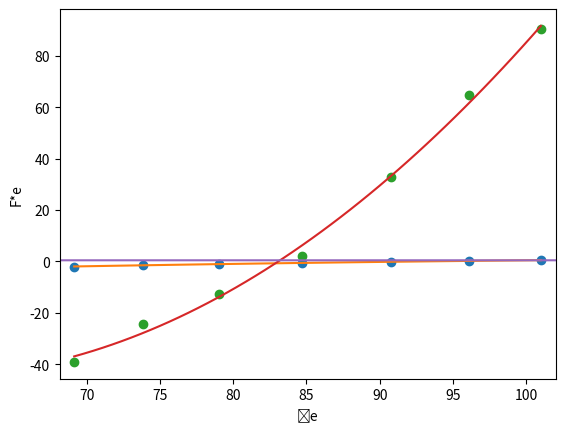

Write the Python code that produced this figure.
import math as m
import pandas as pd
import matplotlib.pyplot as plt
import numpy as np
# stationary measurement series 1
#mass of the observers in kg
p1=102
p2=80
o_1L=74
o_1R=80
o_2L=81
o_2R=91
o_3L=71
o_3R=99
co_ord=183
M_pass=[p1,p2,o_1L,o_1R,o_2L,o_2R,o_3L,o_3R,co_ord]
fuel=2561*0.453592
aircraft=9165*0.453592
aircraft_pounds=aircraft/0.453592
g=9.80665
L=-0.0065  #k/m
R=287.05
y=1.4
rho0=1.225  #kg/m3
s=30   #m2
b=15.911  #m
#finding the  pressure
P0=101325 #pa
T0=288.15 #K
A=b**2/s
W_s=60500   #from append b in Newton
Mass_Pass_tot_pound=(p1+p2+co_ord+o_1L+o_1R+o_2L+o_2R+o_3L+o_3R)/0.453592
Lift=(p1+p2+co_ord+o_1L+o_1R+o_2L+o_2R+o_3L+o_3R+fuel+aircraft)*g
h_p=[9000,9000,9000,9010,9030,9080]  #input heights in feet
V_c=[250,225,187,161,133,114]    # input speeds
T_m=[8.5,6.1,3.2,2.8,1.5,0.5]
f_u=[433,472,530,553,582,613]
L_Thr=[3440.3,2920.46,2106.24,1926.26,1510.33,1983.92]
R_Thr=[3780.36,3241.28,2458.8,2189.41,1923.65,2312.05]
alph=[1.4,2.0,3.4,4.9,7.7,10.6]
de=[-0.6,-1.0,-1.5,-2.0,-0.2,0.2,0.5,-0.5,-1.1]
Tot_Thr2=[5864.64,6135.92,6380.2,6662.9,6262.55,6311.75,6613.49]
h_p2=[8090,8430,8640,9000,8310,7990,7480,8470,8560]
V_c2=[161,150,140,131,172,182,191,162,162]    # input speeds
T_m2=[3.2,2.2,1.5,0.8,3.5,4.2,2.2,2.8,3.0]
f_u2=[680,719,733,754,774,794,835,887,918]   #last 2 values for find Cn
Tot_Thr_s2=[2848.48,2976.46,3091.32,3209.14,2768.16,2659.54,2572.3] #there is an input that needs to be changed in line 242
Fe_ref2=[2,-12,-23,-37,31,61,85] #Fe ref2 in N
alpha2=[5.0,5.8,6.7,7.7,4.2,3.6,3.2] #Alpha ref2 in deg
de2=[-0.6,-1.0,-1.5,-2.0,-0.2,0.2,0.5]    #de ref2 in deg
LEMAC=261.56
MAC=80.98
Time=[0,1157,1297,1426,1564,1787,1920,2239,2351,2484,2576,2741,2840,2920,3062,3166]
# input at line 250 needs to be updated if the delta xcg changes. This delta cg is computed at the end of the code
P=[]
for i in h_p:
     hp = i * 0.3048
     z = (-g / (L * R))
     P=P+([P0*(1+(L*hp/T0))**z])


# finding mach number
#to make the equation easier its broken down into smaller equations
#v1=2/(y-1)
#v2=((y-1)*rho0)/(2*y*P0)
#v3=y/(y-1)
M=[]
for i in range(0,6):
    V_c[i]=V_c[i]*0.51444
    V_temp=V_c[i]**2   #speed square
    c1=(y-1)/(2*y)
    c2=rho0/P0
    step_1=(1+c1*c2*V_temp)
    c3=y/(y-1)
    step_2=step_1**c3
    step_3=step_2-1
    c4=P0/P[i]
    step_4=c4*step_3
    step_5=step_4+1
    c5=(y-1)/y
    step_6=step_5**c5
    step_7=step_6-1
    c6=2/(y-1)
    step_8=c6*step_7
    M=M+[step_8**0.5]
    #v2=(v2*(V_c[i])**2+1)**v3-1
    #v4=((P0/P[i])*v2+1)**v3
    #v5=v1*(v4-1)
    #M=M+[v5**0.5]


#C_L=L/(0.5*rho*v**2*s)

#temperature correction
T=[]
for i in range(0,6):
    T_m[i]=T_m[i]+273.15
    T=T+[T_m[i]/(1+(y-1)/2*M[i]**2)]

#calculating speed of sound
a=[]
for i in range(0,6):
    a=a+[(y*R*T[i])**0.5]

#calculating true airspeed
vt=[]
for i in range(0,6):
    vt=vt+[M[i]*a[i]]
#calculating rho using perfect gas law
rho=[]
for i in range(0,6):
    rho=rho+[P[i]/(R*T[i])]

#calculating equivalent airspeed
v_eq=[]
for i in range(0,6):
    v_eq=v_eq+[vt[i]*((rho[i]/rho0)**0.5)]

# calculating Cl
c_l=[]
Lift_req=[]
for i in range(0,6):
    f_u[i]=f_u[i]*4.44822     # converting to nootuns
    Lift_1=Lift
    Lift_1=Lift-f_u[i]
    Lift_req=Lift_req+[Lift_1]
    c_l=c_l+[Lift_1/(0.5*rho0*v_eq[i]**2*s)]

 #calculating Cd
Tot_Thr=[]
c_d=[]
for i in range(0,6):
    Tot_Thr=Tot_Thr+[L_Thr[i]+R_Thr[i]]
    c_d=c_d+[Tot_Thr[i]/(0.5*rho0*v_eq[i]**2*s)]

c_lsqr=[]
for i in range(0,6):
    c_lsqr=c_lsqr+[c_l[i]**2]

e=(c_lsqr[-1]-c_lsqr[0])/(c_d[-1]-c_d[0])*(1/(m.pi*A))  #e
m=(1/(m.pi*A*e))
cd_0=c_d[0]-m*c_lsqr[0]     #cd_0
print("e=",e)
print("cdo",cd_0)
alph_rad=[]
for i in range(0,6):
    alph_rad=alph_rad+[alph[i]*3.14/180]
#print(alph_rad)

cl_alpha=(c_l[-1]-c_l[0])/(alph_rad[-1]-alph_rad[0])
#g=np.polyfit(alph_rad,c_l,1)
#g1=np.poly1d(g)
print("cl_alpha",cl_alpha)

print("cd-cl stuff")
q=np.polyfit(c_d,c_l,2)
f=np.poly1d(q)
c_d_plot=np.array(c_d)
c_d_plot=np.sort(c_d_plot)    # for linspace
c_l_plot=np.array(c_l)
c_l_plot=np.sort(c_l_plot)
x_new = np.linspace(c_d_plot[0], c_d_plot[-1])
y_new = f(x_new)
print("c_d_plot", c_d_plot)
print("c_l_plot",c_l_plot)
print("x_new",x_new)
print("y_new",y_new)
print("end of cd-cl stuff")

q=np.polyfit(alph_rad,c_l,1)
c_l_alpha=q[0]
f=np.poly1d(q)
c_d_plot=np.array(alph_rad)
c_d_plot=np.sort(c_d_plot)    # for linspace
c_l_plot=np.array(c_l)
c_l_plot=np.sort(c_l_plot)
x_new = np.linspace(c_d_plot[0], c_d_plot[-1])
y_new = f(x_new)
print("stuff for cl-alpha")
print("alpha_plot", c_d_plot)
print("c_l_plot",c_l_plot)
print("x_new",x_new)
print("y_new",y_new)
print("end of alpha-cl stuff")
#v_tilda=np.array(v_tilda)
#v_tilda=np.sort(v_tilda)    # for linspace
#Fe_air_eff=np.array(Fe_air_eff)
#Fe_air_eff=np.sort(Fe_air_eff)
#x_new = np.linspace(v_tilda[0], v_tilda[-1])
#y_new = f(x_new)
#plt.plot(v_tilda,Fe_air_eff,'o', x_new, y_new)
#plt.xlim([v_tilda[0]-1, v_tilda[-1] + 1 ])
#print(cl_alpha)
#plt.plot(c_lsqr,c_d)
#plt.scatter(alph_rad,c_l)
#plt.plot(alph,c_d)
#plt.show()

#  stationary measurement series 2
#  stationary measurement series 2
#  stationary measurement series 2
#  stationary measurement series 2
cm_tc=-0.0064
mfs=0.048  #kg/s
d_eng=0.686
chrd=2.0569
P2=[]
for i in h_p2:
     hp = i * 0.3048
     z = (-g / (L * R))
     P2=P2+([P0*(1+(L*hp/T0))**z])

M2=[]
for i in range(0,9):
    V_c2[i]=V_c2[i]*0.51444
    V_temp=V_c2[i]**2   #speed square
    c1=(y-1)/(2*y)
    c2=rho0/P0
    step_1=(1+c1*c2*V_temp)
    c3=y/(y-1)
    step_2=step_1**c3
    step_3=step_2-1
    c4=P0/P2[i]
    step_4=c4*step_3
    step_5=step_4+1
    c5=(y-1)/y
    step_6=step_5**c5
    step_7=step_6-1
    c6=2/(y-1)
    step_8=c6*step_7
    M2=M2+[step_8**0.5]


T2=[]
for i in range(0,9):
    T_m2[i]=T_m2[i]+273.15
    T2=T2+[T_m2[i]/(1+(y-1)/2*M2[i]**2)]

a2=[]
for i in range(0,9):
    a2=a2+[(y*R*T2[i])**0.5]

#calculating true airspeed
vt2=[]
for i in range(0,9):
    vt2=vt2+[M2[i]*a2[i]]
#calculating rho using perfect gas law
rho2=[]
for i in range(0,9):
    rho2=rho2+[P2[i]/(R*T2[i])]

#calculating equivalent airspeed
v_eq2=[]
for i in range(0,9):
    v_eq2=v_eq2+[vt2[i]*((rho2[i]/rho0)**0.5)]
# calculating Cl2
c_l2=[]
Lift_req2=[]
for i in range(0,9):
    f_u2[i]=f_u2[i]*4.44822     # converting to nootuns
    Lift_1=Lift
    Lift_1=Lift-f_u2[i]
    Lift_req2=Lift_req2+[Lift_1]
    c_l2=c_l2+[Lift_1/(0.5*rho0*v_eq2[i]**2*s)]
#print(Lift_req,Lift_req2)

v_tilda=[]
for i in range(0,7):
    v_tilda=v_tilda+[v_eq2[i]*(W_s/Lift_req2[i])**0.5]    #input for the graph

#print(v_tilda)
#print(v_eq2,a2,rho2,vt2)

TC2=[]
Tcs2=[]
for i in range(0,7):
    TC2=TC2+[2*Tot_Thr2[i]/(rho2[i]*(vt2[i]**2)*d_eng**2)]
    Tcs2 = Tcs2 + [2 * Tot_Thr_s2[i] / (rho2[i] * (vt2[i] ** 2) * d_eng ** 2)]
deg_rad=3.14/180
de1=(de[-1]-de[-2])*deg_rad
delta_xcg2=(-2.696)*0.0254   #metres
cn2=c_l2[-1]
cm_delta2=-1/(de1)*cn2*(delta_xcg2/chrd)
print("cm_delta",cm_delta2)

de_str2=[]
for i in range(0,7):
    de_str2=de_str2+[de[i]-1/cm_delta2*cm_tc*(Tcs2[i]-TC2[i])]

#print(de_str2)
#print(v_tilda)
q1=np.polyfit(v_tilda,de_str2,2)
f1=np.poly1d(q1)
v_tilda1=np.array(v_tilda)
v_tilda1=np.sort(v_tilda1)    # for linspace sorted in ascending order, for this graph v_tilda is called v_tilda1
de_str2=np.array(de_str2)
de_str2=np.sort(de_str2)
#print(de_str2)
x_new1 = np.linspace(v_tilda1[0], v_tilda1[-1])
y_new1 = f1(x_new1)
plt.plot(v_tilda1,de_str2,'o', x_new1, y_new1)
#plt.xlim([v_tilda[0]-1, v_tilda[-1] + 1 ])
plt.xlabel("ṽe")
plt.ylabel("δ*e")

#plt.scatter(v_tilda1,de_str2)
plt.gca().invert_yaxis()
plt.show()



slope_de_dalpha=(min(de2)-max(de2))/(max(alpha2)-min(alpha2))
#print(slope_de_dalpha)
cm_alpha2=-slope_de_dalpha*cm_delta2
Lift_req2=Lift_req2[0:-2]     # because the last 2 values where for finding Cn
Fe_air_eff=[]
for i in range (0,7):
    Fe_air_eff= Fe_air_eff+[Fe_ref2[i]*W_s/Lift_req2[i]]
print("cm_alpha",cm_alpha2)
#plt.scatter(alpha2,de2)
#plt.show()
#plt.scatter(v_tilda,Fe_air_eff)
plt.gca().invert_yaxis()
q=np.polyfit(v_tilda,Fe_air_eff,2)
f=np.poly1d(q)
v_tilda=np.array(v_tilda)
v_tilda=np.sort(v_tilda)    # for linspace
Fe_air_eff=np.array(Fe_air_eff)
Fe_air_eff=np.sort(Fe_air_eff)
x_new = np.linspace(v_tilda[0], v_tilda[-1])
y_new = f(x_new)
plt.plot(v_tilda,Fe_air_eff,'o', x_new, y_new)
plt.xlim([v_tilda[0]-1, v_tilda[-1] + 1 ])
plt.xlabel("ṽe")
plt.ylabel("F*e")
plt.show()

##### finding mass balance #####
inch_metre=0.0254
pound_to_kg=0.453592
kg_to_pound=2.20462
#xcg of aircraft BEM
#using data from Mass and Balance report on BS
#2672953.5
#67874.26553958168
xcg_BEM=291.65 #inches
#xcg_BEM_tot=2672953.5
#xcg_BEM_tot_metre=xcg_BEM_tot*inch_metre*pound_to_kg
#xcg of pilots,co-ordinater and students in inches
xcg_p1=131
xcg_p2=131
xcg_o1L=214
xcg_o1R=214
xcg_o2L=251
xcg_o2R=251
xcg_o3L=288
xcg_o3R=288
xcg_cord=170
xcg_pass=[xcg_p1,xcg_p2,xcg_o1L,xcg_o1R,xcg_o2L,xcg_o2R,xcg_o3L,xcg_o3R,xcg_cord]
xcg_pass_tot=0
M1=0
#xcg for both cases 1)normal 2)when o3 moves to 131 (cockpit)
Mass_pass_pound=[]
for i in range(0,9):
    Mass_pass_pound =Mass_pass_pound+[M_pass[i]*kg_to_pound]
    xcg_pass_tot=(M1*xcg_pass_tot+Mass_pass_pound[i]*xcg_pass[i])/(M1+Mass_pass_pound[i])  #inches for case 1
    M1=M1+Mass_pass_pound[i]
    #print(xcg_pass_tot)
mzfw=aircraft_pounds+Mass_Pass_tot_pound
M_123=M1-(o_3L*kg_to_pound)
xcg_pass_tot2=((xcg_pass_tot*M1)-(288*o_3R*kg_to_pound))/(M_123)  #change this line
xcg_pass_tot2=((xcg_pass_tot2*M_123)+(131*o_3R*kg_to_pound))/(M1)  #case 2 xcg
xcg_zfw=((M1*xcg_pass_tot)+(xcg_BEM*aircraft_pounds))/(aircraft_pounds+M1)
xcg_zfw2=((M1*xcg_pass_tot2)+(xcg_BEM*aircraft_pounds))/(aircraft_pounds+M1)
print(xcg_zfw2,xcg_zfw)
#print(xcg_zfw)
#print(xcg_pass_tot)
#xcg of aircraft fuel
f_u_totl=f_u+f_u2
fuel_left=[fuel]
for i in range(len(f_u_totl)):
    f_u_totl[i]=f_u_totl[i]/g    #converting back from newtons to kg
    fuel_left=fuel_left+[fuel-f_u_totl[i]] #in kg

fuel_left_pounds=[]             #for mass balance form
for i in range(len(fuel_left)):
    fuel_left_pounds=fuel_left_pounds+[fuel_left[i]*kg_to_pound]

moment_pounds=[298.16,591.18,879.08,1165.42,1448.40,1732.53,2014.80,2298.84,2581.92,2866.30,3150.18,3434.52,3718.52,4003.23,4287.76,4572.24,4856.56,5141.16,5425.64,5709.90,5994.04,6278.47,6562.82,6846.96,7131,7415.33,7699.60,7984.34,8269.06,8554.05,8839.04,9124.80,9410.62,9696.97,9983.40,10270.08,10556.80,10843.87,11131,11418.2,11705.5,11993.31,12281.18,12569.04,12856.86,13144.73,13432.48,13720.56,14008.46,14320.34]
mass_pounds=[]
for i in range(1,51):
    mass_pounds=mass_pounds+[i*100]
q_1=np.polyfit(mass_pounds,moment_pounds,1)  #for finding equation of mass_pounds to moment_pounds
#equation for exact moment_pounds
moment_pounds_final=[]
for i in range(len(fuel_left_pounds)):
    moment_pounds_final=moment_pounds_final+[(q_1[0]*fuel_left_pounds[i]+q_1[1])*100]
xcg_fuel_tot_inch=[]
for i in range(len(moment_pounds_final)):
        xcg_fuel_tot_inch=xcg_fuel_tot_inch+[(moment_pounds_final[i]/fuel_left_pounds[i])*100]
#finding the total xcg at each point of the measurement
xcg_tot_inch=[]
xcg_tot_inch2=[]
mass_aircraft_pounds=[]
for i in range(0,16):
    mass_aircraft_pounds=mass_aircraft_pounds+[mzfw+fuel_left_pounds[i]]
    xcg_tot_inch=xcg_tot_inch+[((xcg_zfw*mzfw)+(moment_pounds_final[i]))/mass_aircraft_pounds[i]]
    xcg_tot_inch2 = xcg_tot_inch2 + [((xcg_zfw2 * mzfw) + (moment_pounds_final[i])) / mass_aircraft_pounds[i]]
LEMAC=261.56
MAC=80.98
Time=[0,1157,1297,1426,1564,1787,1920,2239,2351,2484,2576,2741,2840,2920,3062,3166]
#####taking into account the change in xcg due to position change of the student####
xcg_pass_new=[]
xcg_tot_final_inch=xcg_tot_inch+[xcg_tot_inch2[-2]]+[xcg_tot_inch2[-1]]
xcg_tot_final_inch=np.array(xcg_tot_final_inch)-LEMAC
xcg_tot_inch=np.array(xcg_tot_inch)-LEMAC
xcg_tot_inch2=np.array(xcg_tot_inch2)-LEMAC
xcg_tot_met=xcg_tot_inch*inch_metre
xcg_tot_met2=xcg_tot_inch2*inch_metre
xcg_tot_final_met=xcg_tot_final_inch*inch_metre
Time_final=Time+[Time[-2]]+[Time[-1]]
#per_mac=xcg_tot_inch/MAC
plt.plot(Time,xcg_tot_met)
plt.show()
print(xcg_tot_final_met)
print(Time_final)
plt.scatter(Time_final,xcg_tot_final_met)
plt.show()
#print(mzfw)
#print(moment_pounds_final[0])
#print(mass_aircraft_pounds[0])
#print(per_mac)
#print(moment_pounds_final)
#print(fuel_left_pounds)
delta_xcg2=(xcg_tot_final_inch[-3]-xcg_tot_final_inch[-1])
print("Delta_xcg",delta_xcg2)